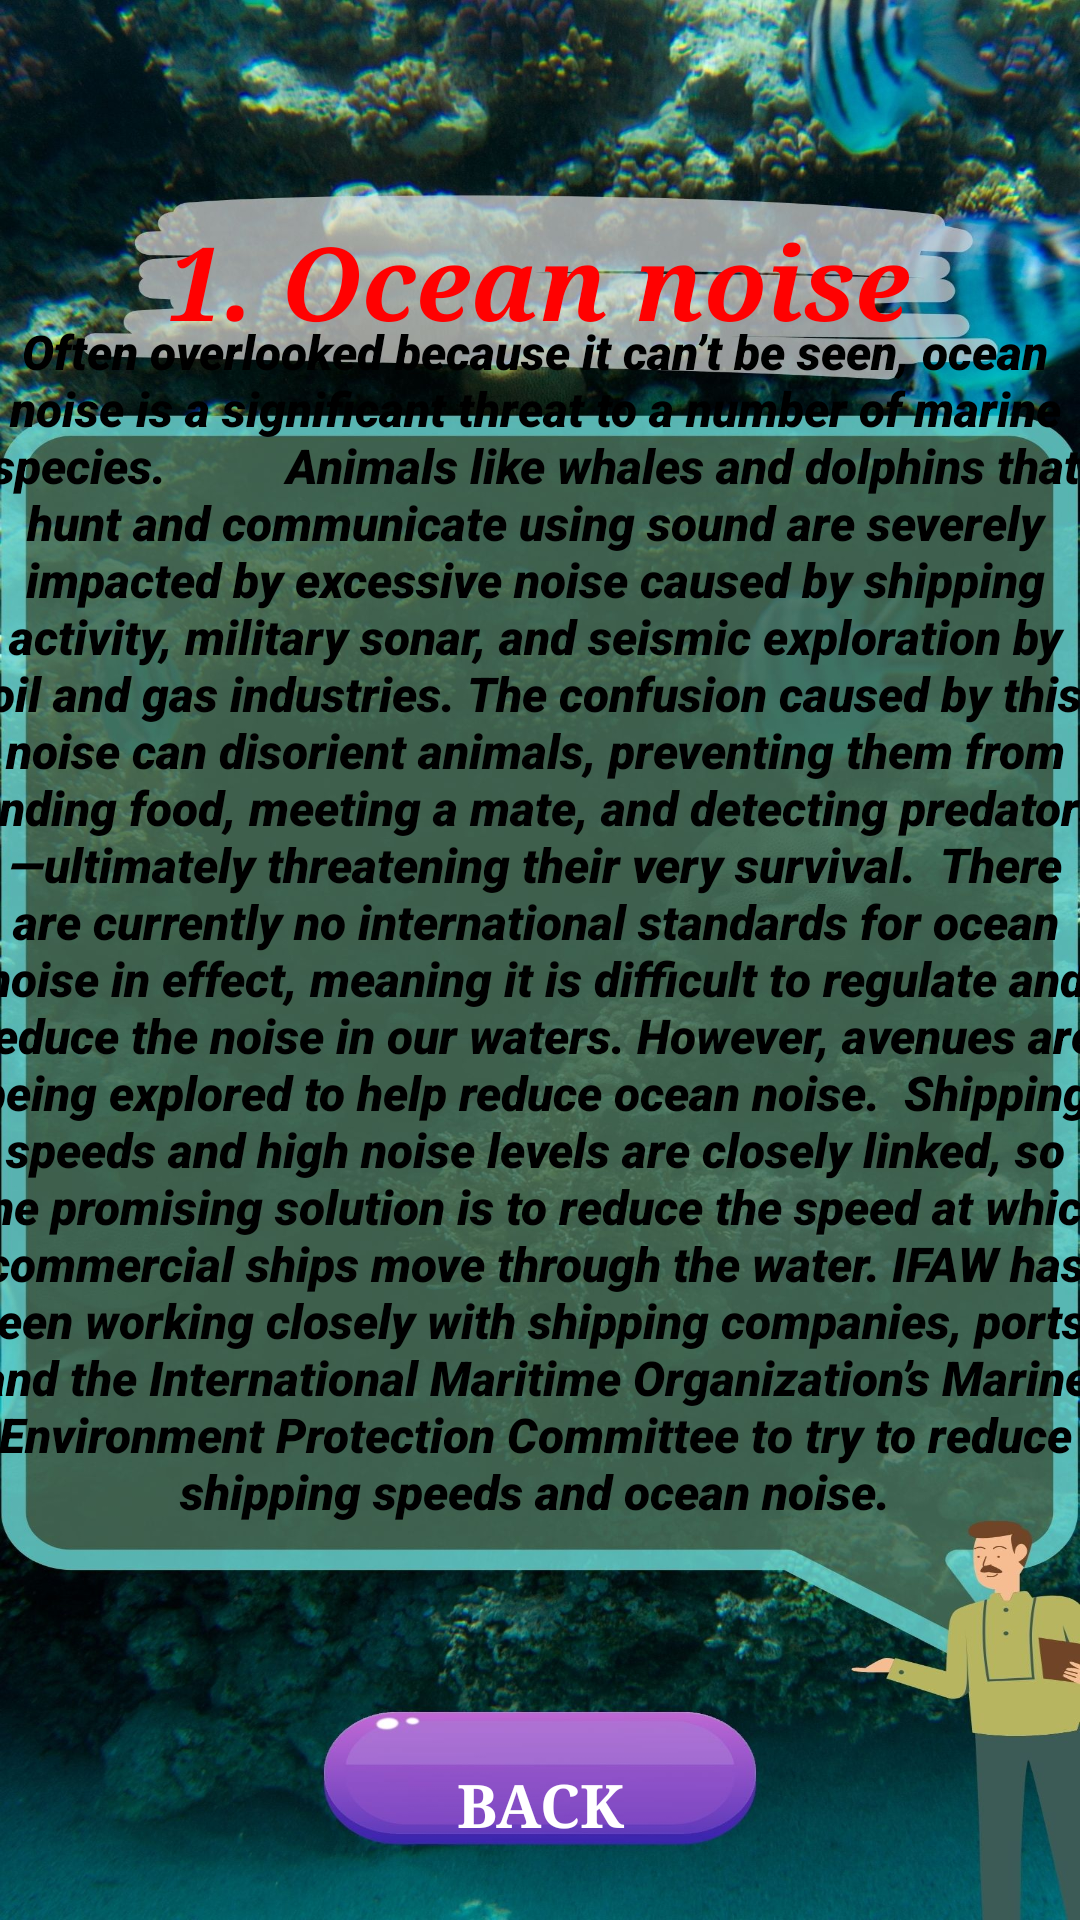

Layout XML and referenced resources for this Android screen:
<!-- AndroidManifest.xml: application theme Theme.App1 -->
<!-- res/layout/activity_ocean_noise.xml -->
<?xml version="1.0" encoding="utf-8"?>
<androidx.constraintlayout.widget.ConstraintLayout xmlns:android="http://schemas.android.com/apk/res/android"
    xmlns:app="http://schemas.android.com/apk/res-auto"
    xmlns:tools="http://schemas.android.com/tools"
    android:id="@+id/main"
    android:layout_width="match_parent"
    android:layout_height="match_parent"
    tools:context=".ocean_noise"
    android:background="@drawable/on">

    <TextView
        android:id="@+id/textView"
        android:layout_width="271dp"
        android:layout_height="49dp"
        android:fontFamily="serif"
        android:text="1. Ocean noise"
        android:textColor="#FF0101"
        android:textSize="34sp"
        android:textStyle="bold|italic"
        app:layout_constraintBottom_toBottomOf="parent"
        app:layout_constraintEnd_toEndOf="parent"
        app:layout_constraintHorizontal_bias="0.621"
        app:layout_constraintStart_toStartOf="parent"
        app:layout_constraintTop_toTopOf="parent"
        app:layout_constraintVertical_bias="0.12" />

    <TextView
        android:id="@+id/textView2"
        android:layout_width="384dp"
        android:layout_height="494dp"
        android:fontFamily="sans-serif-black"
        android:text="Often overlooked because it can’t be seen, ocean noise is a significant threat to a number of marine species.
         Animals like whales and dolphins that hunt and communicate using sound are severely impacted by excessive noise caused by shipping activity, military sonar, and seismic exploration by oil and gas industries. The confusion caused by this noise can disorient animals, preventing them from finding food, meeting a mate, and detecting predators—ultimately threatening their very survival.

There are currently no international standards for ocean noise in effect, meaning it is difficult to regulate and reduce the noise in our waters. However, avenues are being explored to help reduce ocean noise.

Shipping speeds and high noise levels are closely linked, so one promising solution is to reduce the speed at which commercial ships move through the water. IFAW has been working closely with shipping companies, ports, and the International Maritime Organization’s Marine Environment Protection Committee to try to reduce shipping speeds and ocean noise."
        android:textAlignment="center"
        android:textColor="#000000"
        android:textSize="16sp"
        android:textStyle="italic"
        app:layout_constraintBottom_toBottomOf="parent"
        app:layout_constraintEnd_toEndOf="parent"
        app:layout_constraintHorizontal_bias="0.592"
        app:layout_constraintStart_toStartOf="parent"
        app:layout_constraintTop_toTopOf="parent"
        app:layout_constraintVertical_bias="0.729" />

    <Button
        android:id="@+id/button11"
        style="@style/Widget.AppCompat.Button.Borderless"
        android:layout_width="157dp"
        android:layout_height="48dp"
        android:fontFamily="serif"
        android:text="Back"
        android:textColor="#FFFFFF"
        android:textSize="20sp"
        android:textStyle="bold"
        app:layout_constraintBottom_toBottomOf="parent"
        app:layout_constraintEnd_toEndOf="parent"
        app:layout_constraintStart_toStartOf="parent"
        app:layout_constraintTop_toTopOf="parent"
        app:layout_constraintVertical_bias="0.976" />
</androidx.constraintlayout.widget.ConstraintLayout>
<!-- resources referenced by this layout -->
<resources>
  <!-- drawable on: jpg bitmap (drawable, 338357 bytes) -->
  <style name="Theme.App1" parent="Base.Theme.App1" />
  <style name="Base.Theme.App1" parent="Theme.Material3.DayNight.NoActionBar">
          <item name="colorPrimary">@color/lavender</item>
          <item name="colorPrimaryVariant">@color/lavender</item>
          
          
      </style>
  <color name="lavender">#8692F7</color>
</resources>
